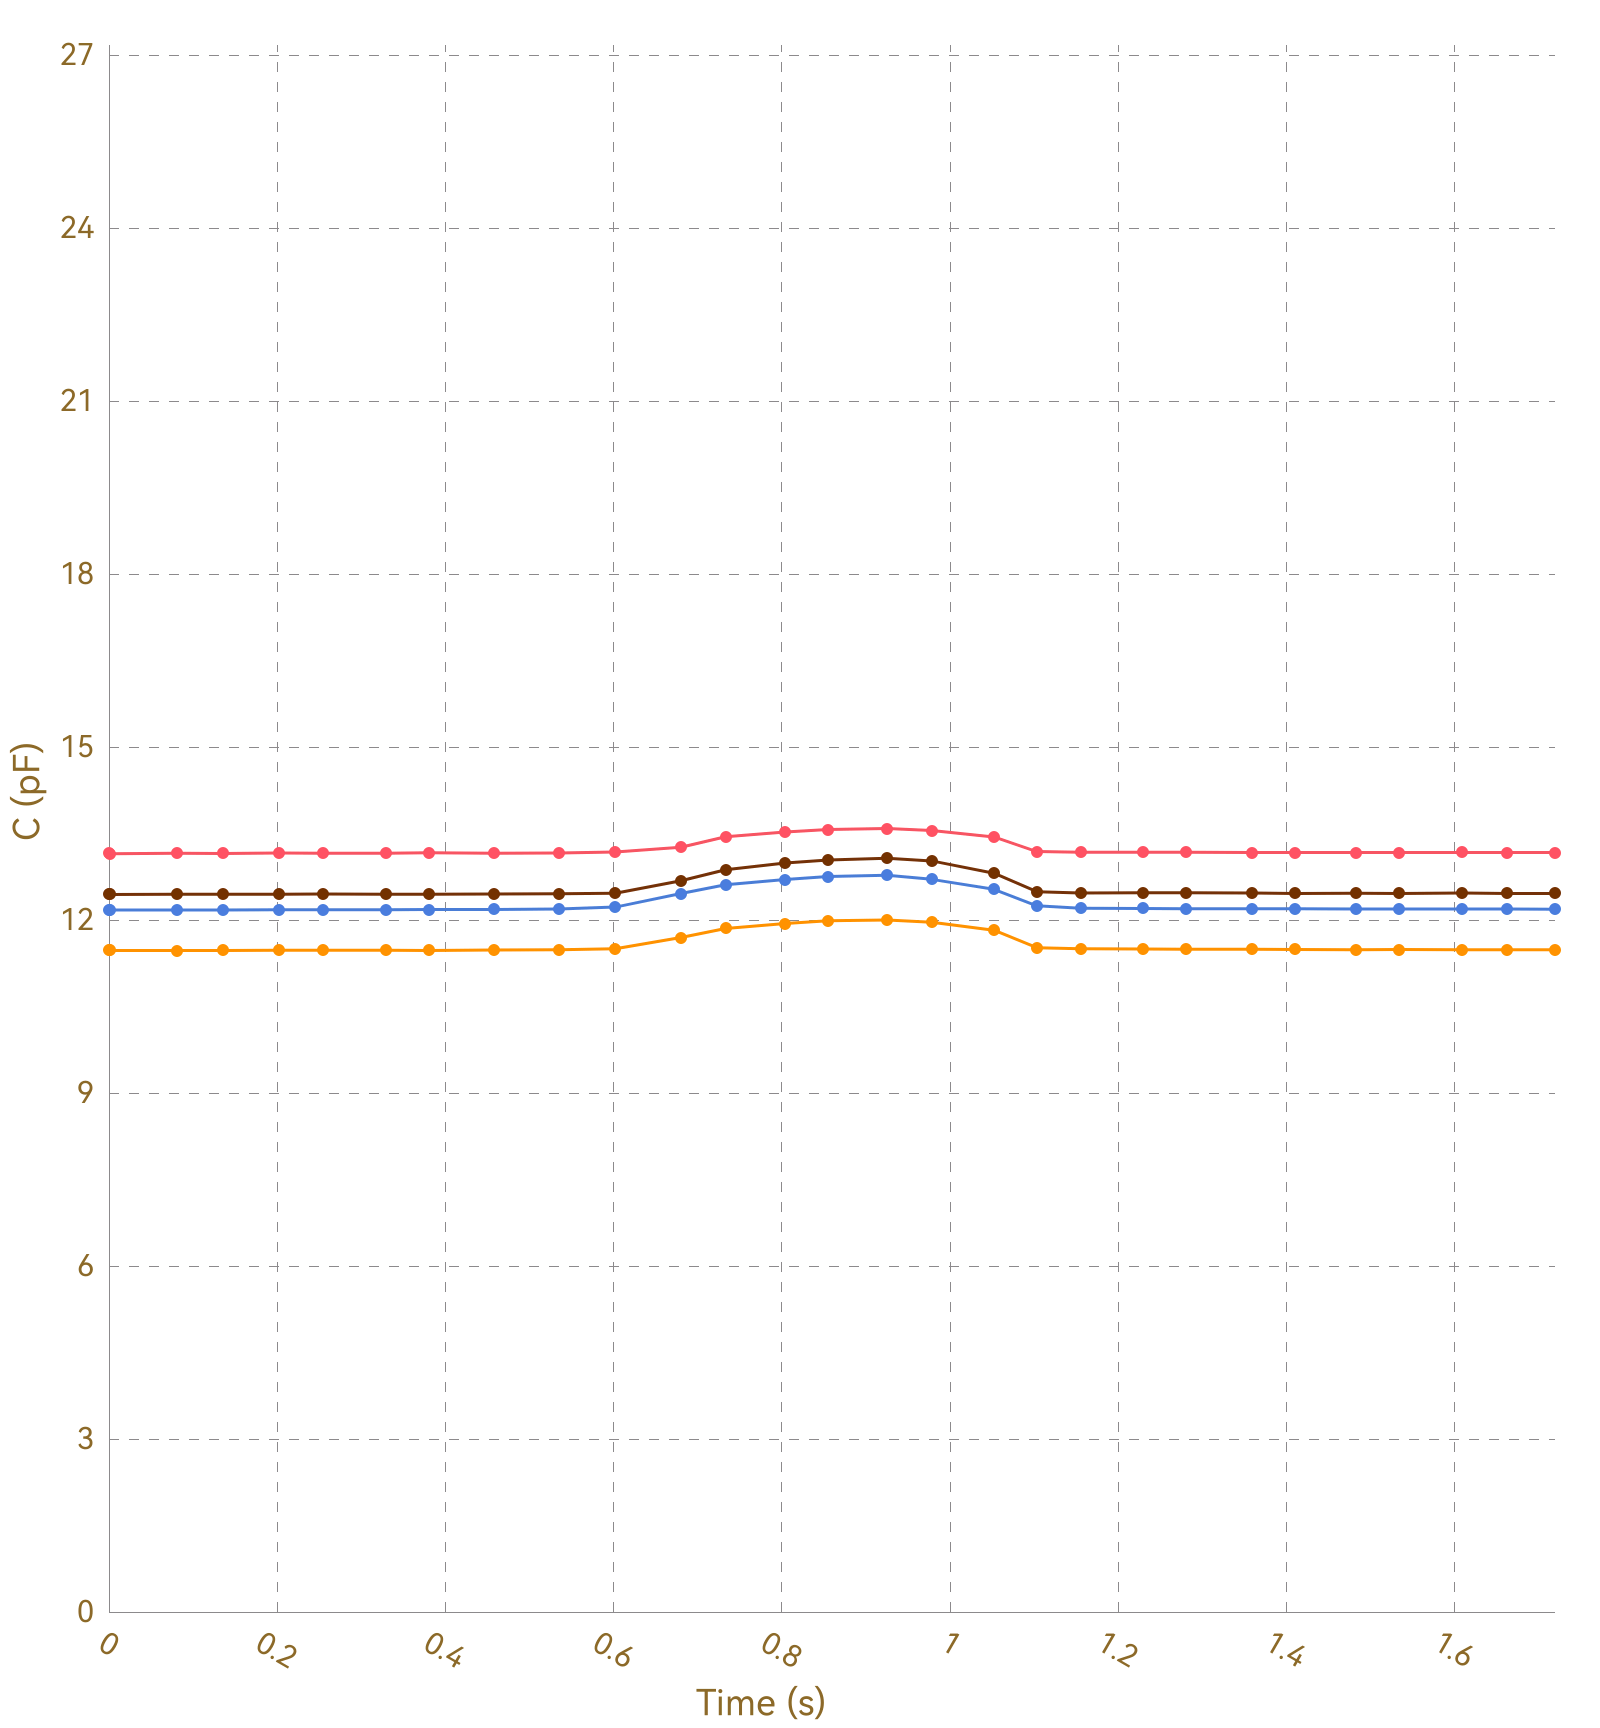

Data behind this chart, as committed beside it:
, Ch1, , Ch2, , Ch3, , Ch4, , Ch5, , Ch6, , Ch7, , Ch8, 
Time (s), C (pF), ΔC/C0 (%), C (pF), ΔC/C0 (%), C (pF), ΔC/C0 (%), C (pF), ΔC/C0 (%), C (pF), ΔC/C0 (%), C (pF), ΔC/C0 (%), C (pF), ΔC/C0 (%), C (pF), ΔC/C0 (%)
0.004, 13.16, 0.0000, 11.47, 0.0000, 12.18, 0.0000, 12.45, 0.0000, OL, OL, OL, OL, OL, OL, 0.0000, 0.0000
0.005, 13.16, 0.0000, 11.47, 0.0000, 12.17, 0.0000, 12.45, 0.0000, OL, OL, OL, OL, OL, OL, 0.0000, 0.0000
0.009, 13.16, 0.0000, 11.47, 0.0000, 12.18, 0.0000, 12.45, 0.0000, OL, OL, OL, OL, OL, OL, 0.0000, 0.0000
0.042, 13.16, 0.0000, 11.47, 0.0000, 12.18, 0.0000, 12.45, 0.0000, OL, OL, OL, OL, OL, OL, 0.0000, 0.0000
0.045, 13.16, 0.0000, 11.47, 0.0000, 12.18, 0.0000, 12.44, 0.0000, OL, OL, OL, OL, OL, OL, 0.0000, 0.0000
0.048, 13.15, 0.0000, 11.47, 0.0000, 12.18, 0.0000, 12.45, 0.0000, OL, OL, OL, OL, OL, OL, 0.0000, 0.0000
0.050, 13.16, 0.0000, 11.47, 0.0000, 12.17, 0.0000, 12.45, 0.0000, OL, OL, OL, OL, OL, OL, 0.0000, 0.0000
0.081, 13.15, 0.0000, 11.47, 0.0000, 12.17, 0.0000, 12.44, 0.0000, OL, OL, OL, OL, OL, OL, 0.0000, 0.0000
0.086, 13.15, 0.0000, 11.47, 0.0000, 12.18, 0.0000, 12.44, 0.0000, OL, OL, OL, OL, OL, OL, 0.0000, 0.0000
0.093, 13.16, 0.0000, 11.47, 0.0000, 12.17, 0.0000, 12.45, 0.0000, OL, OL, OL, OL, OL, OL, 0.0000, 0.0000
0.095, 13.15, 0.0000, 11.47, 0.0000, 12.17, 0.0000, 12.45, 0.0000, OL, OL, OL, OL, OL, OL, 0.0000, 0.0000
0.124, 13.16, 0.0000, 11.47, 0.0000, 12.18, 0.0000, 12.45, 0.0000, OL, OL, OL, OL, OL, OL, 0.0000, 0.0000
0.129, 13.15, 0.0000, 11.47, 0.0000, 12.18, 0.0000, 12.44, 0.0000, OL, OL, OL, OL, OL, OL, 0.0000, 0.0000
0.130, 13.16, 0.0000, 11.47, 0.0000, 12.18, 0.0000, 12.45, 0.0000, OL, OL, OL, OL, OL, OL, 0.0000, 0.0000
0.135, 13.16, 0.0000, 11.47, 0.0000, 12.18, 0.0000, 12.45, 0.0000, OL, OL, OL, OL, OL, OL, 0.0000, 0.0000
0.163, 13.16, 0.0000, 11.47, 0.0000, 12.18, 0.0000, 12.45, 0.0000, OL, OL, OL, OL, OL, OL, 0.0000, 0.0000
0.167, 13.16, 0.0000, 11.47, 0.0000, 12.18, 0.0000, 12.45, 0.0000, OL, OL, OL, OL, OL, OL, 0.0000, 0.0000
0.169, 13.15, 0.0000, 11.47, 0.0000, 12.18, 0.0000, 12.45, 0.0000, OL, OL, OL, OL, OL, OL, 0.0000, 0.0000
0.171, 13.16, 0.0000, 11.47, 0.0000, 12.18, 0.0000, 12.45, 0.0000, OL, OL, OL, OL, OL, OL, 0.0000, 0.0000
0.202, 13.15, 0.0000, 11.47, 0.0000, 12.18, 0.0000, 12.45, 0.0000, OL, OL, OL, OL, OL, OL, 0.0000, 0.0000
0.208, 13.16, 0.0000, 11.47, 0.0000, 12.18, 0.0000, 12.45, 0.0000, OL, OL, OL, OL, OL, OL, 0.0000, 0.0000
0.214, 13.16, 0.0000, 11.47, 0.0000, 12.18, 0.0000, 12.44, 0.0000, OL, OL, OL, OL, OL, OL, 0.0000, 0.0000
0.216, 13.16, 0.0000, 11.47, 0.0000, 12.18, 0.0000, 12.45, 0.0000, OL, OL, OL, OL, OL, OL, 0.0000, 0.0000
0.245, 13.16, 0.0000, 11.48, 0.0000, 12.18, 0.0000, 12.45, 0.0000, OL, OL, OL, OL, OL, OL, 0.0000, 0.0000
0.249, 13.16, 0.0000, 11.47, 0.0000, 12.18, 0.0000, 12.45, 0.0000, OL, OL, OL, OL, OL, OL, 0.0000, 0.0000
0.251, 13.16, 0.0000, 11.48, 0.0000, 12.18, 0.0000, 12.45, 0.0000, OL, OL, OL, OL, OL, OL, 0.0000, 0.0000
0.254, 13.16, 0.0000, 11.47, 0.0000, 12.18, 0.0000, 12.45, 0.0000, OL, OL, OL, OL, OL, OL, 0.0000, 0.0000
0.284, 13.16, 0.0000, 11.48, 0.0000, 12.18, 0.0000, 12.45, 0.0000, OL, OL, OL, OL, OL, OL, 0.0000, 0.0000
0.287, 13.16, 0.0000, 11.47, 0.0000, 12.18, 0.0000, 12.45, 0.0000, OL, OL, OL, OL, OL, OL, 0.0000, 0.0000
0.290, 13.16, 0.0000, 11.48, 0.0000, 12.18, 0.0000, 12.45, 0.0000, OL, OL, OL, OL, OL, OL, 0.0000, 0.0000
0.292, 13.16, 0.0000, 11.48, 0.0000, 12.18, 0.0000, 12.45, 0.0000, OL, OL, OL, OL, OL, OL, 0.0000, 0.0000
0.299, 13.16, 0.0000, 11.47, 0.0000, 12.18, 0.0000, 12.45, 0.0000, OL, OL, OL, OL, OL, OL, 0.0000, 0.0000
0.329, 13.16, 0.0000, 11.48, 0.0000, 12.18, 0.0000, 12.45, 0.0000, OL, OL, OL, OL, OL, OL, 0.0000, 0.0000
0.335, 13.16, 0.0000, 11.48, 0.0000, 12.18, 0.0000, 12.45, 0.0000, OL, OL, OL, OL, OL, OL, 0.0000, 0.0000
0.342, 13.16, 0.0000, 11.47, 0.0000, 12.18, 0.0000, 12.45, 0.0000, OL, OL, OL, OL, OL, OL, 0.0000, 0.0000
0.344, 13.16, 0.0000, 11.48, 0.0000, 12.18, 0.0000, 12.45, 0.0000, OL, OL, OL, OL, OL, OL, 0.0000, 0.0000
0.376, 13.16, 0.0000, 11.47, 0.0000, 12.18, 0.0000, 12.45, 0.0000, OL, OL, OL, OL, OL, OL, 0.0000, 0.0000
0.380, 13.16, 0.0000, 11.48, 0.0000, 12.18, 0.0000, 12.45, 0.0000, OL, OL, OL, OL, OL, OL, 0.0000, 0.0000
0.382, 13.16, 0.0000, 11.48, 0.0000, 12.18, 0.0000, 12.45, 0.0000, OL, OL, OL, OL, OL, OL, 0.0000, 0.0000
0.385, 13.16, 0.0000, 11.48, 0.0000, 12.18, 0.0000, 12.45, 0.0000, OL, OL, OL, OL, OL, OL, 0.0000, 0.0000
0.415, 13.16, 0.0000, 11.47, 0.0000, 12.18, 0.0000, 12.45, 0.0000, OL, OL, OL, OL, OL, OL, 0.0000, 0.0000
0.419, 13.17, 0.0000, 11.48, 0.0000, 12.18, 0.0000, 12.45, 0.0000, OL, OL, OL, OL, OL, OL, 0.0000, 0.0000
0.421, 13.16, 0.0000, 11.48, 0.0000, 12.18, 0.0000, 12.45, 0.0000, OL, OL, OL, OL, OL, OL, 0.0000, 0.0000
0.424, 13.16, 0.0000, 11.47, 0.0000, 12.18, 0.0000, 12.45, 0.0000, OL, OL, OL, OL, OL, OL, 0.0000, 0.0000
0.427, 13.16, 0.0000, 11.48, 0.0000, 12.18, 0.0000, 12.45, 0.0000, OL, OL, OL, OL, OL, OL, 0.0000, 0.0000
0.458, 13.16, 0.0000, 11.47, 0.0000, 12.18, 0.0000, 12.45, 0.0000, OL, OL, OL, OL, OL, OL, 0.0000, 0.0000
0.464, 13.16, 0.0000, 11.48, 0.0000, 12.18, 0.0000, 12.45, 0.0000, OL, OL, OL, OL, OL, OL, 0.0000, 0.0000
0.489, 13.16, 0.0000, 11.48, 0.0000, 12.18, 0.0000, 12.45, 0.0000, OL, OL, OL, OL, OL, OL, 0.0000, 0.0000
0.492, 13.16, 0.0000, 11.48, 0.0000, 12.18, 0.0000, 12.45, 0.0000, OL, OL, OL, OL, OL, OL, 0.0000, 0.0000
0.498, 13.16, 0.0000, 11.48, 0.0000, 12.18, 0.0000, 12.45, 0.0000, OL, OL, OL, OL, OL, OL, 0.0000, 0.0000
0.500, 13.16, 0.0000, 11.48, 0.0000, 12.18, 0.0000, 12.45, 0.0000, OL, OL, OL, OL, OL, OL, 0.0000, 0.0000
0.503, 13.16, 0.0000, 11.48, 0.0000, 12.18, 0.0000, 12.45, 0.0000, OL, OL, OL, OL, OL, OL, 0.0000, 0.0000
0.535, 13.16, 0.0000, 11.48, 0.0000, 12.18, 0.0000, 12.45, 0.0000, OL, OL, OL, OL, OL, OL, 0.0000, 0.0000
0.539, 13.17, 0.0000, 11.48, 0.0000, 12.19, 0.0000, 12.45, 0.0000, OL, OL, OL, OL, OL, OL, 0.0000, 0.0000
0.542, 13.16, 0.0000, 11.48, 0.0000, 12.18, 0.0000, 12.45, 0.0000, OL, OL, OL, OL, OL, OL, 0.0000, 0.0000
0.555, 13.16, 0.0000, 11.48, 0.0000, 12.19, 0.0000, 12.45, 0.0000, OL, OL, OL, OL, OL, OL, 0.0000, 0.0000
0.557, 13.16, 0.0000, 11.48, 0.0000, 12.19, 0.0000, 12.45, 0.0000, OL, OL, OL, OL, OL, OL, 0.0000, 0.0000
0.561, 13.16, 0.0000, 11.48, 0.0000, 12.19, 0.0000, 12.46, 0.0000, OL, OL, OL, OL, OL, OL, 0.0000, 0.0000
0.566, 13.16, 0.0000, 11.48, 0.0000, 12.18, 0.0000, 12.45, 0.0000, OL, OL, OL, OL, OL, OL, 0.0000, 0.0000
... 128 more rows
